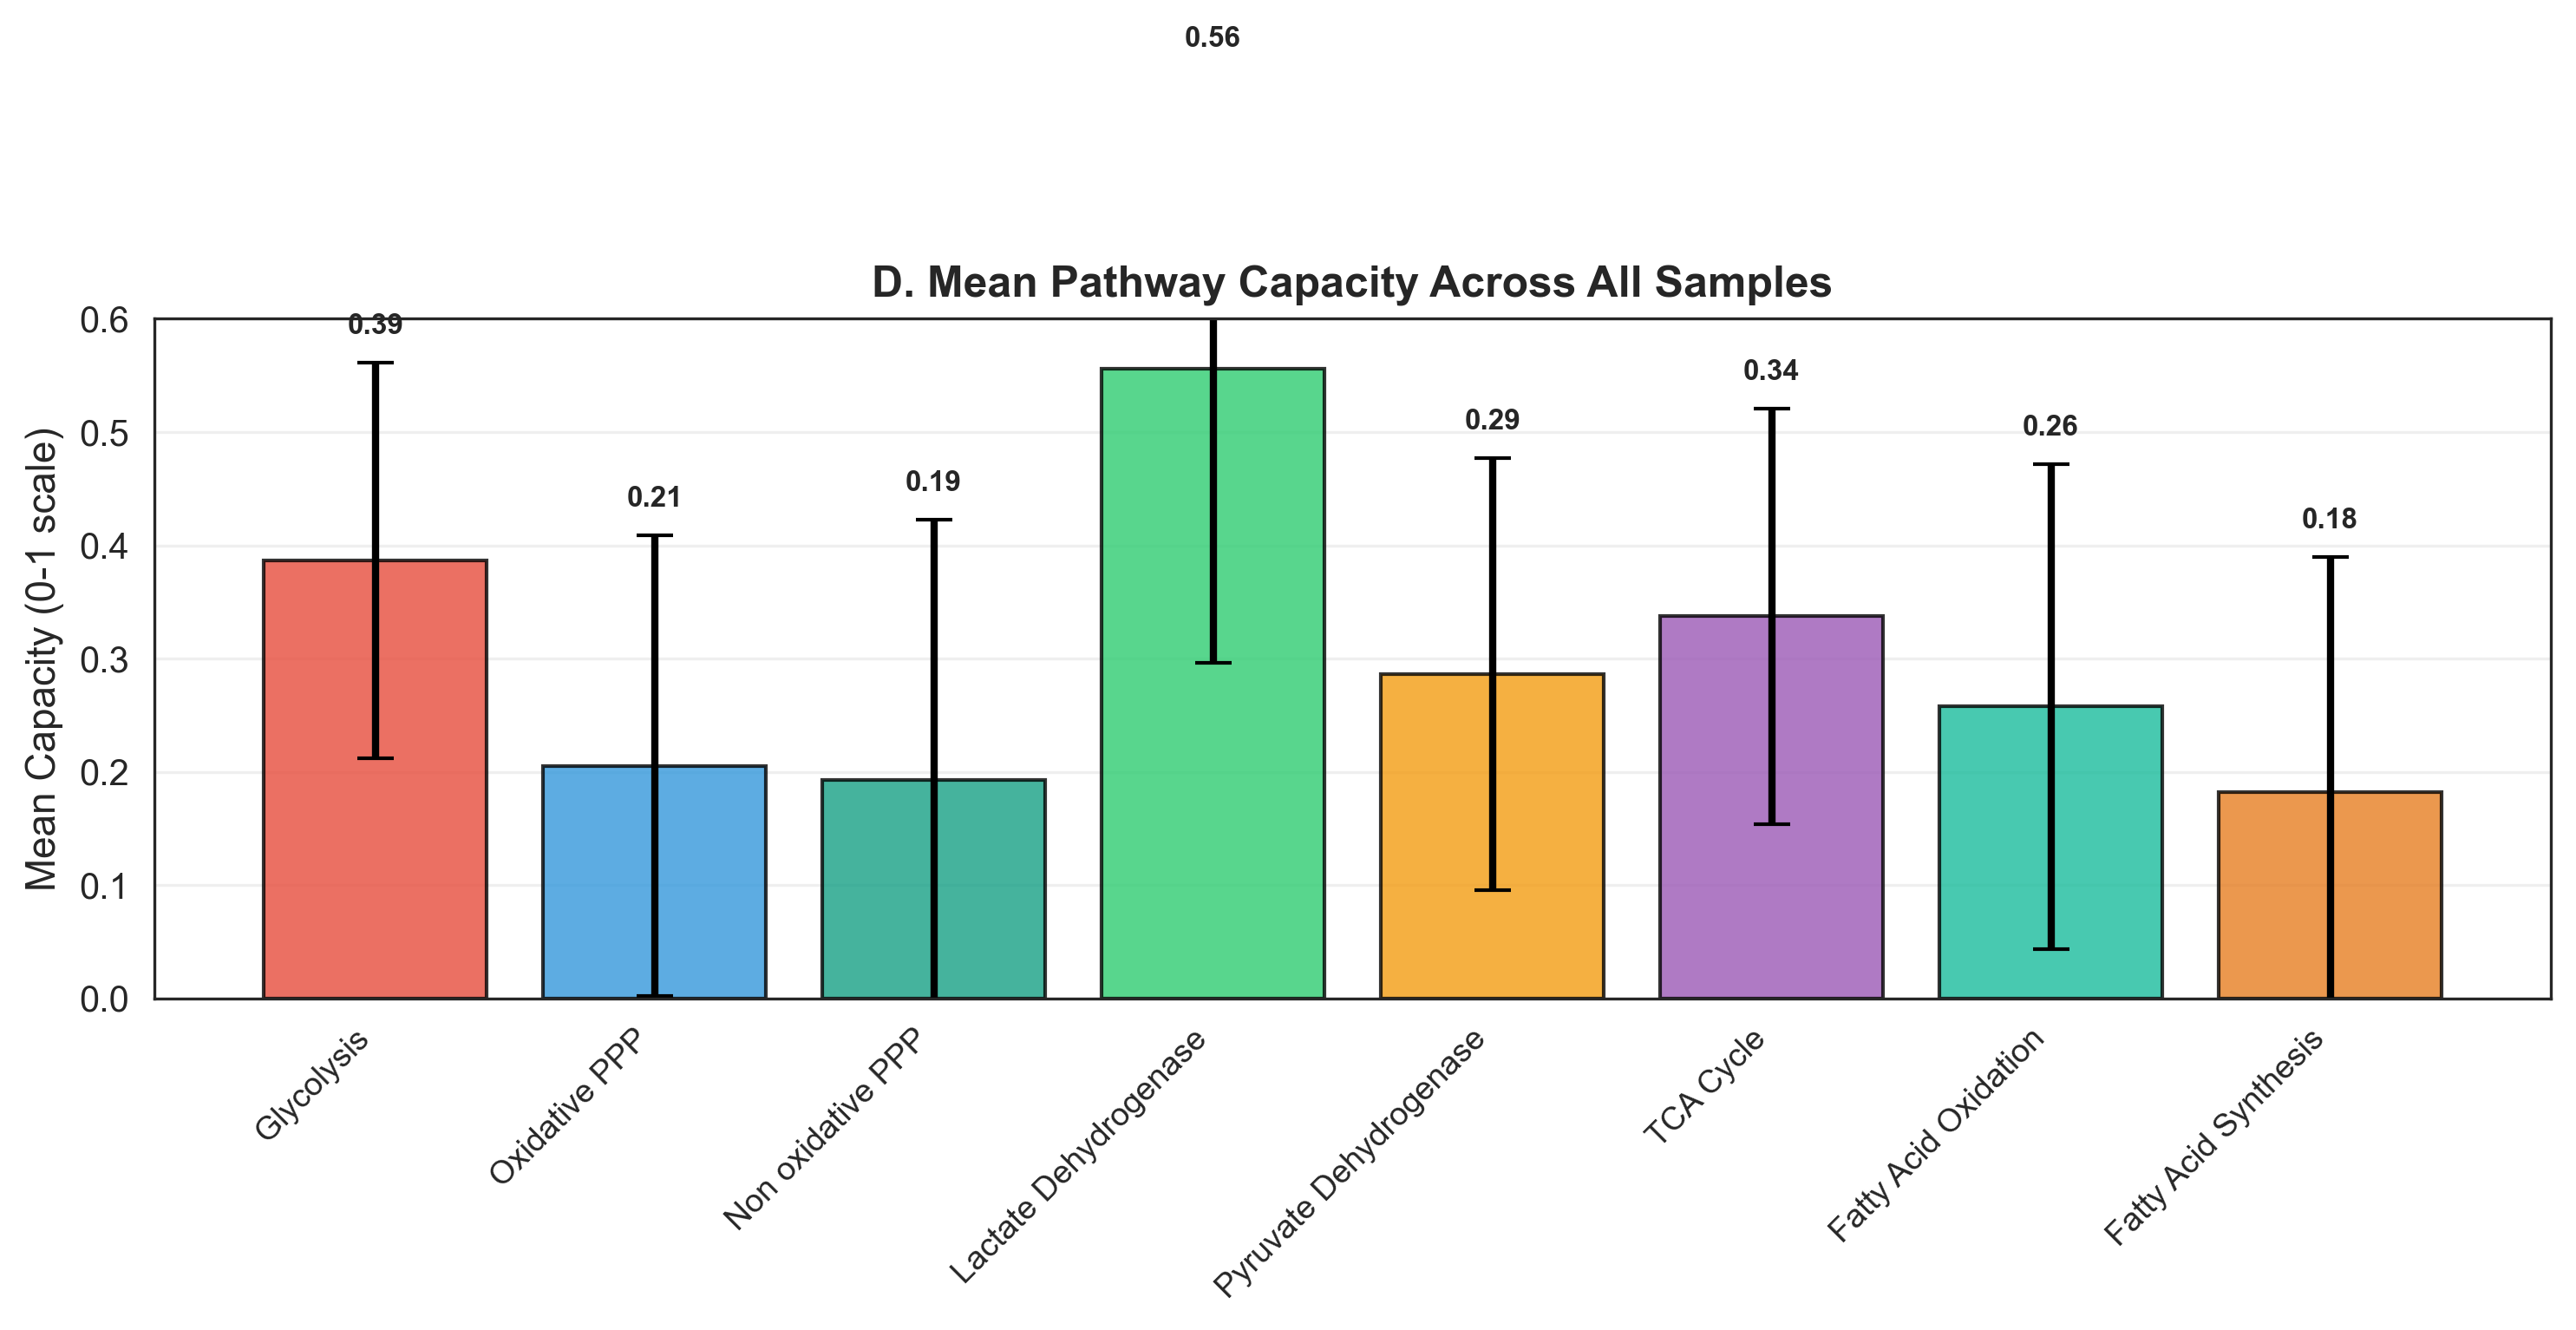

The table this chart was drawn from, first rows:
Pathway, Mean, SD
Glycolysis, 0.3865, 0.1747
Oxidative_PPP, 0.2053, 0.2036
Non_oxidative_PPP, 0.1929, 0.2295
Lactate_Dehydrogenase, 0.5557, 0.2592
Pyruvate_Dehydrogenase, 0.2862, 0.1906
TCA_Cycle, 0.3373, 0.1832
Fatty_Acid_Oxidation, 0.2576, 0.2144
Fatty_Acid_Synthesis, 0.1819, 0.2078
